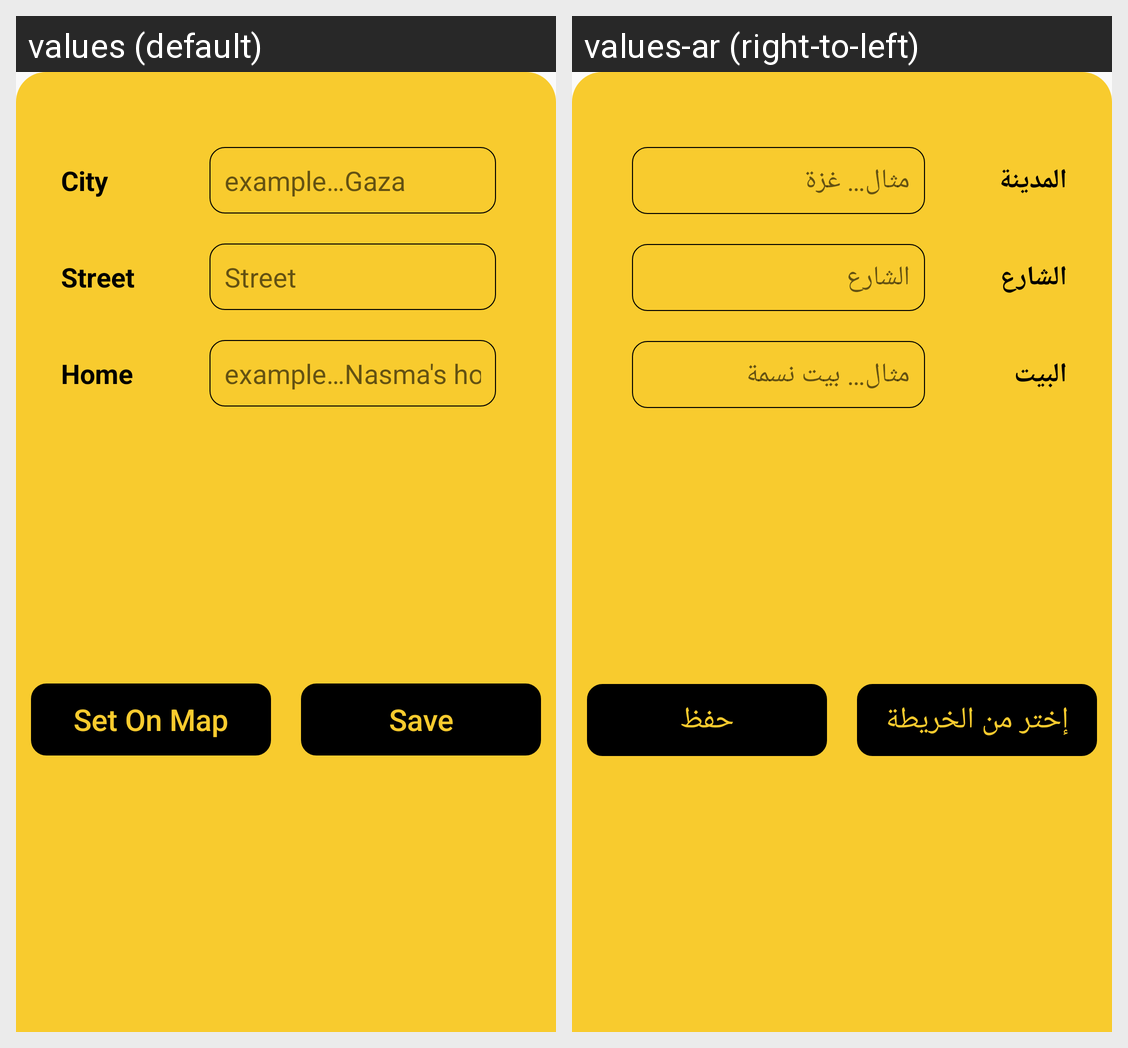

The same Android screen rendered under two of its app's locales, left to right. List the strings drawn on it with the default value and each locale's translation.
Android screen res/layout/bottom_sheet_saved_places.xml rendered under 2 locales, left to right: values (default), values-ar (right-to-left). Device: Nexus 5 (rendered at 1080×1920; each locale shown at half size, 540×960, under a caption strip naming it); theme Theme.AppCompat.Light.NoActionBar.
Strings drawn on this screen, with the default value and each locale's value (text and hints the layout hard-codes, and strings that could not be matched under every locale, appear in the picture but are not listed):

city
  values: City
  values-ar: المدينة

Street
  values: Street
  values-ar: الشارع

home
  values: Home
  values-ar: البيت

hintCity
  values: example…Gaza
  values-ar: مثال… غزة

hintHome
  values: example…Nasma's home
  values-ar: مثال… بيت نسمة

setOnMap
  values: Set On Map
  values-ar: إختر من الخريطة

save
  values: Save
  values-ar: حفظ
